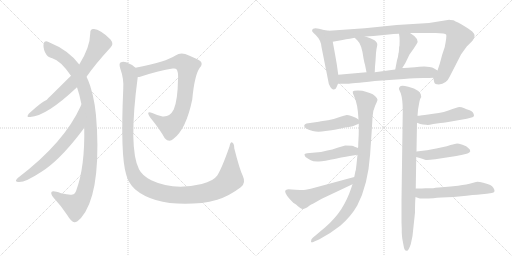
t = 0.00 s
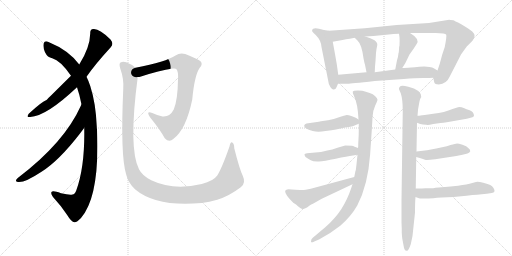
t = 2.91 s
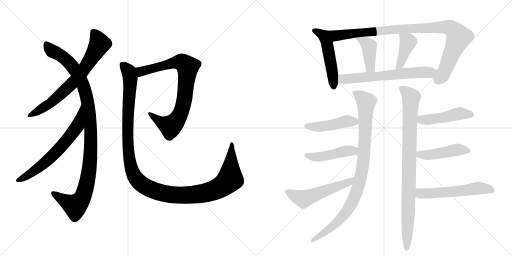
t = 5.81 s
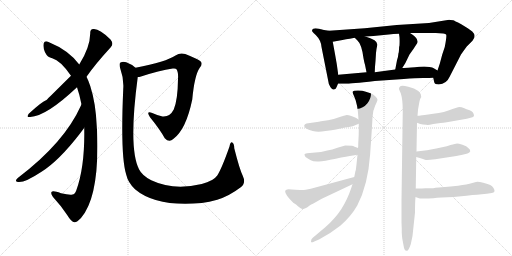
t = 8.72 s
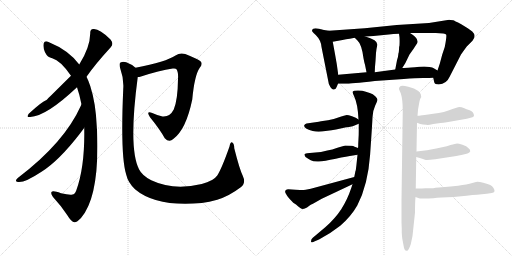
t = 11.62 s
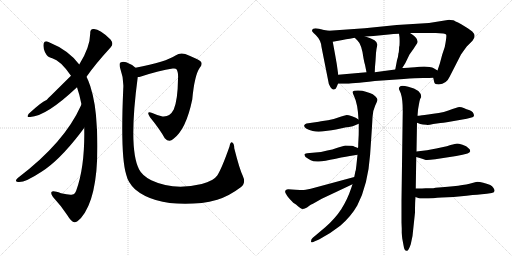
t = 14.53 s

The animated SVG that drew these frames (rendered in a browser with its animation timeline set to each time). Animation: 18 CSS @keyframes rules; one cycle of 14.53 s.

<svg version="1.1" viewBox="0 0 2048 1024" xmlns="http://www.w3.org/2000/svg">
  <g stroke="lightgray" stroke-dasharray="1,1" stroke-width="1" transform="scale(4, 4)">
    <line x1="0" y1="0" x2="256" y2="256"></line>
    <line x1="256" y1="0" x2="0" y2="256"></line>
    <line x1="128" y1="0" x2="128" y2="256"></line>
    <line x1="0" y1="128" x2="256" y2="128"></line>
    <line x1="256" y1="0" x2="512" y2="256"></line>
    <line x1="512" y1="0" x2="256" y2="256"></line>
    <line x1="384" y1="0" x2="384" y2="256"></line>
    <line x1="256" y1="128" x2="512" y2="128"></line>
  </g>
<g transform="scale(1, -1) translate(0, -850)">
   <style type="text/css">
    @keyframes keyframes0 {
      from {
       stroke: black;
       stroke-dashoffset: 708;
       stroke-width: 128;
       }
       70% {
       animation-timing-function: step-end;
       stroke: black;
       stroke-dashoffset: 0;
       stroke-width: 128;
       }
       to {
       stroke: black;
       stroke-width: 1024;
       }
       }
       #make-me-a-hanzi-animation-0 {
         animation: keyframes0 0.826172s both;
         animation-delay: 0.000000s;
         animation-timing-function: linear;
       }
    @keyframes keyframes1 {
      from {
       stroke: black;
       stroke-dashoffset: 1085;
       stroke-width: 128;
       }
       78% {
       animation-timing-function: step-end;
       stroke: black;
       stroke-dashoffset: 0;
       stroke-width: 128;
       }
       to {
       stroke: black;
       stroke-width: 1024;
       }
       }
       #make-me-a-hanzi-animation-1 {
         animation: keyframes1 1.132975s both;
         animation-delay: 0.826172s;
         animation-timing-function: linear;
       }
    @keyframes keyframes2 {
      from {
       stroke: black;
       stroke-dashoffset: 655;
       stroke-width: 128;
       }
       68% {
       animation-timing-function: step-end;
       stroke: black;
       stroke-dashoffset: 0;
       stroke-width: 128;
       }
       to {
       stroke: black;
       stroke-width: 1024;
       }
       }
       #make-me-a-hanzi-animation-2 {
         animation: keyframes2 0.783040s both;
         animation-delay: 1.959147s;
         animation-timing-function: linear;
       }
    @keyframes keyframes3 {
      from {
       stroke: black;
       stroke-dashoffset: 818;
       stroke-width: 128;
       }
       73% {
       animation-timing-function: step-end;
       stroke: black;
       stroke-dashoffset: 0;
       stroke-width: 128;
       }
       to {
       stroke: black;
       stroke-width: 1024;
       }
       }
       #make-me-a-hanzi-animation-3 {
         animation: keyframes3 0.915690s both;
         animation-delay: 2.742188s;
         animation-timing-function: linear;
       }
    @keyframes keyframes4 {
      from {
       stroke: black;
       stroke-dashoffset: 1275;
       stroke-width: 128;
       }
       81% {
       animation-timing-function: step-end;
       stroke: black;
       stroke-dashoffset: 0;
       stroke-width: 128;
       }
       to {
       stroke: black;
       stroke-width: 1024;
       }
       }
       #make-me-a-hanzi-animation-4 {
         animation: keyframes4 1.287598s both;
         animation-delay: 3.657878s;
         animation-timing-function: linear;
       }
    @keyframes keyframes5 {
      from {
       stroke: black;
       stroke-dashoffset: 505;
       stroke-width: 128;
       }
       62% {
       animation-timing-function: step-end;
       stroke: black;
       stroke-dashoffset: 0;
       stroke-width: 128;
       }
       to {
       stroke: black;
       stroke-width: 1024;
       }
       }
       #make-me-a-hanzi-animation-5 {
         animation: keyframes5 0.660970s both;
         animation-delay: 4.945475s;
         animation-timing-function: linear;
       }
    @keyframes keyframes6 {
      from {
       stroke: black;
       stroke-dashoffset: 985;
       stroke-width: 128;
       }
       76% {
       animation-timing-function: step-end;
       stroke: black;
       stroke-dashoffset: 0;
       stroke-width: 128;
       }
       to {
       stroke: black;
       stroke-width: 1024;
       }
       }
       #make-me-a-hanzi-animation-6 {
         animation: keyframes6 1.051595s both;
         animation-delay: 5.606445s;
         animation-timing-function: linear;
       }
    @keyframes keyframes7 {
      from {
       stroke: black;
       stroke-dashoffset: 419;
       stroke-width: 128;
       }
       58% {
       animation-timing-function: step-end;
       stroke: black;
       stroke-dashoffset: 0;
       stroke-width: 128;
       }
       to {
       stroke: black;
       stroke-width: 1024;
       }
       }
       #make-me-a-hanzi-animation-7 {
         animation: keyframes7 0.590983s both;
         animation-delay: 6.658040s;
         animation-timing-function: linear;
       }
    @keyframes keyframes8 {
      from {
       stroke: black;
       stroke-dashoffset: 411;
       stroke-width: 128;
       }
       57% {
       animation-timing-function: step-end;
       stroke: black;
       stroke-dashoffset: 0;
       stroke-width: 128;
       }
       to {
       stroke: black;
       stroke-width: 1024;
       }
       }
       #make-me-a-hanzi-animation-8 {
         animation: keyframes8 0.584473s both;
         animation-delay: 7.249023s;
         animation-timing-function: linear;
       }
    @keyframes keyframes9 {
      from {
       stroke: black;
       stroke-dashoffset: 646;
       stroke-width: 128;
       }
       68% {
       animation-timing-function: step-end;
       stroke: black;
       stroke-dashoffset: 0;
       stroke-width: 128;
       }
       to {
       stroke: black;
       stroke-width: 1024;
       }
       }
       #make-me-a-hanzi-animation-9 {
         animation: keyframes9 0.775716s both;
         animation-delay: 7.833496s;
         animation-timing-function: linear;
       }
    @keyframes keyframes10 {
      from {
       stroke: black;
       stroke-dashoffset: 946;
       stroke-width: 128;
       }
       75% {
       animation-timing-function: step-end;
       stroke: black;
       stroke-dashoffset: 0;
       stroke-width: 128;
       }
       to {
       stroke: black;
       stroke-width: 1024;
       }
       }
       #make-me-a-hanzi-animation-10 {
         animation: keyframes10 1.019857s both;
         animation-delay: 8.609212s;
         animation-timing-function: linear;
       }
    @keyframes keyframes11 {
      from {
       stroke: black;
       stroke-dashoffset: 461;
       stroke-width: 128;
       }
       60% {
       animation-timing-function: step-end;
       stroke: black;
       stroke-dashoffset: 0;
       stroke-width: 128;
       }
       to {
       stroke: black;
       stroke-width: 1024;
       }
       }
       #make-me-a-hanzi-animation-11 {
         animation: keyframes11 0.625163s both;
         animation-delay: 9.629069s;
         animation-timing-function: linear;
       }
    @keyframes keyframes12 {
      from {
       stroke: black;
       stroke-dashoffset: 461;
       stroke-width: 128;
       }
       60% {
       animation-timing-function: step-end;
       stroke: black;
       stroke-dashoffset: 0;
       stroke-width: 128;
       }
       to {
       stroke: black;
       stroke-width: 1024;
       }
       }
       #make-me-a-hanzi-animation-12 {
         animation: keyframes12 0.625163s both;
         animation-delay: 10.254232s;
         animation-timing-function: linear;
       }
    @keyframes keyframes13 {
      from {
       stroke: black;
       stroke-dashoffset: 540;
       stroke-width: 128;
       }
       64% {
       animation-timing-function: step-end;
       stroke: black;
       stroke-dashoffset: 0;
       stroke-width: 128;
       }
       to {
       stroke: black;
       stroke-width: 1024;
       }
       }
       #make-me-a-hanzi-animation-13 {
         animation: keyframes13 0.689453s both;
         animation-delay: 10.879395s;
         animation-timing-function: linear;
       }
    @keyframes keyframes14 {
      from {
       stroke: black;
       stroke-dashoffset: 913;
       stroke-width: 128;
       }
       75% {
       animation-timing-function: step-end;
       stroke: black;
       stroke-dashoffset: 0;
       stroke-width: 128;
       }
       to {
       stroke: black;
       stroke-width: 1024;
       }
       }
       #make-me-a-hanzi-animation-14 {
         animation: keyframes14 0.993001s both;
         animation-delay: 11.568848s;
         animation-timing-function: linear;
       }
    @keyframes keyframes15 {
      from {
       stroke: black;
       stroke-dashoffset: 474;
       stroke-width: 128;
       }
       61% {
       animation-timing-function: step-end;
       stroke: black;
       stroke-dashoffset: 0;
       stroke-width: 128;
       }
       to {
       stroke: black;
       stroke-width: 1024;
       }
       }
       #make-me-a-hanzi-animation-15 {
         animation: keyframes15 0.635742s both;
         animation-delay: 12.561849s;
         animation-timing-function: linear;
       }
    @keyframes keyframes16 {
      from {
       stroke: black;
       stroke-dashoffset: 457;
       stroke-width: 128;
       }
       60% {
       animation-timing-function: step-end;
       stroke: black;
       stroke-dashoffset: 0;
       stroke-width: 128;
       }
       to {
       stroke: black;
       stroke-width: 1024;
       }
       }
       #make-me-a-hanzi-animation-16 {
         animation: keyframes16 0.621908s both;
         animation-delay: 13.197591s;
         animation-timing-function: linear;
       }
    @keyframes keyframes17 {
      from {
       stroke: black;
       stroke-dashoffset: 561;
       stroke-width: 128;
       }
       65% {
       animation-timing-function: step-end;
       stroke: black;
       stroke-dashoffset: 0;
       stroke-width: 128;
       }
       to {
       stroke: black;
       stroke-width: 1024;
       }
       }
       #make-me-a-hanzi-animation-17 {
         animation: keyframes17 0.706543s both;
         animation-delay: 13.819499s;
         animation-timing-function: linear;
       }
</style>
<path d="M 346 543 Q 379 591 443 661 Q 456 674 442 692 Q 397 737 373 734 Q 360 733 361 717 Q 360 660 317 592 L 284 547 Q 190 454 186 450 Q 168 444 115 395 Q 103 379 121 382 Q 185 385 308 501 L 346 543 Z" fill="lightgray"></path> 
<path d="M 337 339 Q 340 183 305 88 Q 299 73 290 72 Q 278 69 244 77 Q 211 89 206 82 Q 202 76 212 62 Q 246 25 268 -9 Q 287 -40 298 -39 Q 307 -40 324 -22 Q 400 66 388 332 Q 387 339 387 345 Q 383 438 361 506 Q 354 527 346 543 L 317 592 Q 275 649 194 682 Q 179 689 175 677 Q 171 662 180 641 Q 190 620 209 617 Q 242 608 284 547 L 308 501 Q 318 473 326 432 L 337 339 Z" fill="lightgray"></path> 
<path d="M 326 432 Q 325 431 323 426 Q 257 279 71 138 Q 58 125 68 123 Q 92 114 166 163 Q 235 206 320 316 Q 330 329 337 339 C 355 363 339 459 326 432 Z" fill="lightgray"></path> 
<path d="M 551 542 Q 557 542 564 544 Q 637 568 691 576 Q 703 577 705 574 Q 714 564 712 534 Q 711 450 695 412 Q 679 381 650 384 Q 628 390 609 398 Q 582 408 600 381 Q 640 332 659 297 Q 677 278 693 294 Q 744 331 769 452 Q 778 549 799 579 Q 811 592 804 603 Q 794 613 741 634 Q 720 641 702 628 Q 665 603 542 579 C 513 573 522 536 551 542 Z" fill="lightgray"></path> 
<path d="M 971 147 Q 958 174 937 257 Q 937 275 929 280 Q 922 284 918 264 Q 887 176 869 148 Q 854 126 807 114 Q 693 87 605 129 Q 568 148 556 173 Q 513 257 551 542 C 555 571 555 571 542 579 Q 529 592 505 601 Q 492 605 482 600 Q 475 596 481 576 Q 496 534 493 495 Q 481 225 505 151 Q 512 120 540 93 Q 625 21 807 38 Q 837 42 869 51 Q 917 66 963 101 Q 985 117 971 147 Z" fill="lightgray"></path> 
<path d="M 1316 727 L 1296 730 L 1276 735 L 1262 737 Q 1250 736 1249 731 Q 1247 726 1250 723 Q 1252 719 1263 710 Q 1284 689 1286 662 L 1312 531 Q 1314 511 1322 501 Q 1330 490 1335 492 Q 1343 492 1346 501 L 1352 515 L 1353 551 L 1347 594 Q 1346 600 1340 634 L 1331 683 C 1326 713 1323 726 1316 727 Z" fill="lightgray"></path> 
<path d="M 1733 539 L 1737 521 Q 1739 512 1755 512 Q 1786 514 1799 544 L 1844 632 Q 1846 635 1867 664 L 1890 687 Q 1907 707 1889 724 Q 1878 733 1845 753 Q 1816 768 1813 769 Q 1799 771 1797 771 L 1716 758 L 1587 750 L 1459 737 L 1316 727 C 1286 725 1301 678 1331 683 L 1370 690 Q 1374 691 1419 699 L 1461 704 L 1494 706 L 1555 712 Q 1571 714 1596 715 L 1640 718 L 1743 718 Q 1782 718 1785 711 Q 1787 703 1779 662 L 1769 632 L 1759 595 L 1750 568 C 1741 540 1730 551 1733 539 Z" fill="lightgray"></path> 
<path d="M 1419 699 L 1429 689 Q 1447 673 1454 617 L 1457 602 Q 1458 597 1460 591 L 1466 561 C 1472 532 1498 531 1499 561 L 1500 583 L 1502 606 L 1504 638 Q 1506 657 1509 669 Q 1511 680 1498 689 Q 1487 694 1479 698 L 1461 704 C 1433 713 1398 720 1419 699 Z" fill="lightgray"></path> 
<path d="M 1595 640 L 1594 638 Q 1593 624 1588 609 L 1581 572 C 1575 543 1593 553 1609 578 L 1621 597 L 1638 632 L 1653 653 L 1666 673 Q 1682 693 1640 718 C 1614 734 1592 745 1596 715 L 1598 701 Q 1599 686 1598 668 Q 1596 664 1596 651 L 1595 640 Z" fill="lightgray"></path> 
<path d="M 1352 515 L 1392 515 Q 1400 515 1499 526 L 1615 534 Q 1663 538 1692 538 Q 1720 538 1733 539 C 1763 540 1776 553 1750 568 L 1735 577 Q 1731 580 1718 582 L 1697 584 Q 1612 578 1609 578 L 1581 572 L 1499 561 L 1466 561 L 1353 551 C 1323 548 1322 515 1352 515 Z" fill="lightgray"></path> 
<path d="M 1435 355 L 1435 328 Q 1435 306 1434 295 L 1433 276 Q 1433 261 1432 258 L 1430 231 L 1426 193 Q 1426 192 1423 168 L 1422 167 L 1417 142 L 1410 113 L 1405 98 Q 1389 50 1365 13.5 Q 1341 -23 1301 -59 L 1250 -102 Q 1244 -108 1244 -115.5 Q 1244 -123 1257 -116 L 1276 -108 Q 1319 -86 1361 -53 Q 1404 -16 1429 28 Q 1472 111 1480.5 232.5 Q 1489 354 1490 381 Q 1491 408 1500.5 427.5 Q 1510 447 1510 451.5 Q 1510 456 1501 465 Q 1492 474 1479 478 L 1460 484 Q 1452 488 1432 488 Q 1412 488 1411 483 Q 1410 478 1416 466 Q 1431 436 1434 372 L 1435 355 Z" fill="lightgray"></path> 
<path d="M 1291 366 Q 1285 365 1275 363 L 1226 356 Q 1219 354 1217 349 Q 1215 344 1222 338 Q 1229 332 1251 326 Q 1272 320 1302 326 Q 1329 329 1344 332 L 1385 341 Q 1387 341 1396 342 L 1411 345 L 1435 355 C 1451 361 1451 361 1434 372 L 1423 379 L 1408 385 Q 1393 390 1387 390 Q 1375 387 1365 384 L 1335 374 L 1312 369 Q 1308 369 1305 368 L 1291 366 Z" fill="lightgray"></path> 
<path d="M 1432 258 L 1416 264 Q 1414 268 1381 268 L 1353 260 Q 1340 254 1284 242 L 1228 237 Q 1219 236 1218 233 Q 1217 230 1222 222 Q 1233 215 1243 209 Q 1253 203 1275 204 Q 1296 205 1343 215 Q 1389 225 1412 228 L 1430 231 C 1460 236 1460 247 1432 258 Z" fill="lightgray"></path> 
<path d="M 1417 142 L 1243 95 L 1223 91 Q 1218 90 1200 90 L 1182 91 L 1153 93 Q 1135 91 1143 76 Q 1147 68 1156 57 L 1173 39 L 1184 32 Q 1189 27 1201 18 Q 1212 10 1228 20 L 1240 29 Q 1241 30 1257 38 L 1287 55 L 1410 113 C 1437 126 1446 150 1417 142 Z" fill="lightgray"></path> 
<path d="M 1663 96 L 1665 222 L 1666 244 L 1668 359 L 1670 387 L 1672 410 Q 1672 412 1676 434.5 Q 1680 457 1685 462 Q 1685 491 1633 503 Q 1606 510 1600 504 Q 1594 498 1596 493 L 1603 477 Q 1611 453 1611 406 L 1606 49 L 1606 -40 L 1607 -65 L 1607 -81 L 1608 -95 L 1609 -104 L 1614 -131 Q 1617 -153 1626 -153 Q 1633 -157 1643 -127 L 1650 -94 L 1660 0 Q 1660 42 1662 62 L 1663 96 Z" fill="lightgray"></path> 
<path d="M 1668 359 L 1681 354 Q 1690 351 1705 351 Q 1711 349 1733 354 L 1762 358 Q 1773 358 1787 361 L 1867 375 L 1886 380 Q 1894 381 1896 387 Q 1896 403 1876 410 Q 1867 413 1855 418 Q 1842 423 1832 421 L 1810 414 Q 1779 400 1733 395 Q 1687 389 1686 389 L 1685 388 L 1682 388 L 1676 387 L 1670 387 C 1640 386 1640 370 1668 359 Z" fill="lightgray"></path> 
<path d="M 1665 222 L 1679 218 Q 1694 213 1700 211 Q 1705 208 1741 213 L 1825 226 L 1850 231 L 1870 236 Q 1879 239 1881 245 Q 1881 253 1874 257 Q 1867 266 1850 271 Q 1833 276 1828 276 Q 1822 275 1802 270 Q 1787 264 1773 262 L 1745 256 L 1708 249 L 1666 244 C 1636 240 1636 230 1665 222 Z" fill="lightgray"></path> 
<path d="M 1662 62 L 1676 57 Q 1677 56 1688 56 L 1713 56 Q 1727 57 1767 60 Q 1812 60 1866 67 Q 1920 73 1927 73 L 1947 75 L 1967 78 Q 1985 80 1974 98 Q 1969 106 1961 110 Q 1953 113 1933 119 Q 1912 124 1904 122 L 1889 118 Q 1849 106 1742 99 Q 1734 97 1723 97 L 1703 97 Q 1693 96 1663 96 C 1633 96 1634 72 1662 62 Z" fill="lightgray"></path> 
      <clipPath id="make-me-a-hanzi-clip-0">
      <path d="M 346 543 Q 379 591 443 661 Q 456 674 442 692 Q 397 737 373 734 Q 360 733 361 717 Q 360 660 317 592 L 284 547 Q 190 454 186 450 Q 168 444 115 395 Q 103 379 121 382 Q 185 385 308 501 L 346 543 Z" fill="lightgray"></path>
      </clipPath>
      <path clip-path="url(#make-me-a-hanzi-clip-0)" d="M 374 721 L 398 675 L 322 555 L 284 510 L 209 443 L 125 392 " fill="none" id="make-me-a-hanzi-animation-0" stroke-dasharray="580 1160" stroke-linecap="round"></path>

      <clipPath id="make-me-a-hanzi-clip-1">
      <path d="M 337 339 Q 340 183 305 88 Q 299 73 290 72 Q 278 69 244 77 Q 211 89 206 82 Q 202 76 212 62 Q 246 25 268 -9 Q 287 -40 298 -39 Q 307 -40 324 -22 Q 400 66 388 332 Q 387 339 387 345 Q 383 438 361 506 Q 354 527 346 543 L 317 592 Q 275 649 194 682 Q 179 689 175 677 Q 171 662 180 641 Q 190 620 209 617 Q 242 608 284 547 L 308 501 Q 318 473 326 432 L 337 339 Z" fill="lightgray"></path>
      </clipPath>
      <path clip-path="url(#make-me-a-hanzi-clip-1)" d="M 186 673 L 212 644 L 266 610 L 320 536 L 335 503 L 351 441 L 364 320 L 356 163 L 344 102 L 327 54 L 301 26 L 211 78 " fill="none" id="make-me-a-hanzi-animation-1" stroke-dasharray="957 1914" stroke-linecap="round"></path>

      <clipPath id="make-me-a-hanzi-clip-2">
      <path d="M 326 432 Q 325 431 323 426 Q 257 279 71 138 Q 58 125 68 123 Q 92 114 166 163 Q 235 206 320 316 Q 330 329 337 339 C 355 363 339 459 326 432 Z" fill="lightgray"></path>
      </clipPath>
      <path clip-path="url(#make-me-a-hanzi-clip-2)" d="M 321 419 L 324 408 L 308 345 L 249 268 L 169 190 L 113 149 L 73 130 " fill="none" id="make-me-a-hanzi-animation-2" stroke-dasharray="527 1054" stroke-linecap="round"></path>

      <clipPath id="make-me-a-hanzi-clip-3">
      <path d="M 551 542 Q 557 542 564 544 Q 637 568 691 576 Q 703 577 705 574 Q 714 564 712 534 Q 711 450 695 412 Q 679 381 650 384 Q 628 390 609 398 Q 582 408 600 381 Q 640 332 659 297 Q 677 278 693 294 Q 744 331 769 452 Q 778 549 799 579 Q 811 592 804 603 Q 794 613 741 634 Q 720 641 702 628 Q 665 603 542 579 C 513 573 522 536 551 542 Z" fill="lightgray"></path>
      </clipPath>
      <path clip-path="url(#make-me-a-hanzi-clip-3)" d="M 556 550 L 577 569 L 689 598 L 728 601 L 751 583 L 733 428 L 705 367 L 682 344 L 644 361 L 601 391 " fill="none" id="make-me-a-hanzi-animation-3" stroke-dasharray="690 1380" stroke-linecap="round"></path>

      <clipPath id="make-me-a-hanzi-clip-4">
      <path d="M 971 147 Q 958 174 937 257 Q 937 275 929 280 Q 922 284 918 264 Q 887 176 869 148 Q 854 126 807 114 Q 693 87 605 129 Q 568 148 556 173 Q 513 257 551 542 C 555 571 555 571 542 579 Q 529 592 505 601 Q 492 605 482 600 Q 475 596 481 576 Q 496 534 493 495 Q 481 225 505 151 Q 512 120 540 93 Q 625 21 807 38 Q 837 42 869 51 Q 917 66 963 101 Q 985 117 971 147 Z" fill="lightgray"></path>
      </clipPath>
      <path clip-path="url(#make-me-a-hanzi-clip-4)" d="M 490 591 L 512 568 L 521 541 L 511 392 L 517 214 L 534 153 L 566 114 L 625 84 L 707 69 L 794 73 L 865 93 L 896 110 L 920 138 L 928 273 " fill="none" id="make-me-a-hanzi-animation-4" stroke-dasharray="1147 2294" stroke-linecap="round"></path>

      <clipPath id="make-me-a-hanzi-clip-5">
      <path d="M 1316 727 L 1296 730 L 1276 735 L 1262 737 Q 1250 736 1249 731 Q 1247 726 1250 723 Q 1252 719 1263 710 Q 1284 689 1286 662 L 1312 531 Q 1314 511 1322 501 Q 1330 490 1335 492 Q 1343 492 1346 501 L 1352 515 L 1353 551 L 1347 594 Q 1346 600 1340 634 L 1331 683 C 1326 713 1323 726 1316 727 Z" fill="lightgray"></path>
      </clipPath>
      <path clip-path="url(#make-me-a-hanzi-clip-5)" d="M 1258 728 L 1302 698 L 1324 594 L 1334 505 " fill="none" id="make-me-a-hanzi-animation-5" stroke-dasharray="377 754" stroke-linecap="round"></path>

      <clipPath id="make-me-a-hanzi-clip-6">
      <path d="M 1733 539 L 1737 521 Q 1739 512 1755 512 Q 1786 514 1799 544 L 1844 632 Q 1846 635 1867 664 L 1890 687 Q 1907 707 1889 724 Q 1878 733 1845 753 Q 1816 768 1813 769 Q 1799 771 1797 771 L 1716 758 L 1587 750 L 1459 737 L 1316 727 C 1286 725 1301 678 1331 683 L 1370 690 Q 1374 691 1419 699 L 1461 704 L 1494 706 L 1555 712 Q 1571 714 1596 715 L 1640 718 L 1743 718 Q 1782 718 1785 711 Q 1787 703 1779 662 L 1769 632 L 1759 595 L 1750 568 C 1741 540 1730 551 1733 539 Z" fill="lightgray"></path>
      </clipPath>
      <path clip-path="url(#make-me-a-hanzi-clip-6)" d="M 1324 722 L 1347 707 L 1638 736 L 1767 742 L 1803 738 L 1820 724 L 1834 701 L 1771 549 L 1758 535 L 1747 537 " fill="none" id="make-me-a-hanzi-animation-6" stroke-dasharray="857 1714" stroke-linecap="round"></path>

      <clipPath id="make-me-a-hanzi-clip-7">
      <path d="M 1419 699 L 1429 689 Q 1447 673 1454 617 L 1457 602 Q 1458 597 1460 591 L 1466 561 C 1472 532 1498 531 1499 561 L 1500 583 L 1502 606 L 1504 638 Q 1506 657 1509 669 Q 1511 680 1498 689 Q 1487 694 1479 698 L 1461 704 C 1433 713 1398 720 1419 699 Z" fill="lightgray"></path>
      </clipPath>
      <path clip-path="url(#make-me-a-hanzi-clip-7)" d="M 1426 696 L 1459 683 L 1476 665 L 1480 587 L 1494 567 " fill="none" id="make-me-a-hanzi-animation-7" stroke-dasharray="291 582" stroke-linecap="round"></path>

      <clipPath id="make-me-a-hanzi-clip-8">
      <path d="M 1595 640 L 1594 638 Q 1593 624 1588 609 L 1581 572 C 1575 543 1593 553 1609 578 L 1621 597 L 1638 632 L 1653 653 L 1666 673 Q 1682 693 1640 718 C 1614 734 1592 745 1596 715 L 1598 701 Q 1599 686 1598 668 Q 1596 664 1596 651 L 1595 640 Z" fill="lightgray"></path>
      </clipPath>
      <path clip-path="url(#make-me-a-hanzi-clip-8)" d="M 1604 709 L 1632 683 L 1600 590 L 1587 577 " fill="none" id="make-me-a-hanzi-animation-8" stroke-dasharray="283 566" stroke-linecap="round"></path>

      <clipPath id="make-me-a-hanzi-clip-9">
      <path d="M 1352 515 L 1392 515 Q 1400 515 1499 526 L 1615 534 Q 1663 538 1692 538 Q 1720 538 1733 539 C 1763 540 1776 553 1750 568 L 1735 577 Q 1731 580 1718 582 L 1697 584 Q 1612 578 1609 578 L 1581 572 L 1499 561 L 1466 561 L 1353 551 C 1323 548 1322 515 1352 515 Z" fill="lightgray"></path>
      </clipPath>
      <path clip-path="url(#make-me-a-hanzi-clip-9)" d="M 1359 521 L 1376 535 L 1743 565 " fill="none" id="make-me-a-hanzi-animation-9" stroke-dasharray="518 1036" stroke-linecap="round"></path>

      <clipPath id="make-me-a-hanzi-clip-10">
      <path d="M 1435 355 L 1435 328 Q 1435 306 1434 295 L 1433 276 Q 1433 261 1432 258 L 1430 231 L 1426 193 Q 1426 192 1423 168 L 1422 167 L 1417 142 L 1410 113 L 1405 98 Q 1389 50 1365 13.5 Q 1341 -23 1301 -59 L 1250 -102 Q 1244 -108 1244 -115.5 Q 1244 -123 1257 -116 L 1276 -108 Q 1319 -86 1361 -53 Q 1404 -16 1429 28 Q 1472 111 1480.5 232.5 Q 1489 354 1490 381 Q 1491 408 1500.5 427.5 Q 1510 447 1510 451.5 Q 1510 456 1501 465 Q 1492 474 1479 478 L 1460 484 Q 1452 488 1432 488 Q 1412 488 1411 483 Q 1410 478 1416 466 Q 1431 436 1434 372 L 1435 355 Z" fill="lightgray"></path>
      </clipPath>
      <path clip-path="url(#make-me-a-hanzi-clip-10)" d="M 1417 480 L 1464 442 L 1458 246 L 1438 120 L 1411 45 L 1374 -12 L 1300 -80 L 1251 -110 " fill="none" id="make-me-a-hanzi-animation-10" stroke-dasharray="818 1636" stroke-linecap="round"></path>

      <clipPath id="make-me-a-hanzi-clip-11">
      <path d="M 1291 366 Q 1285 365 1275 363 L 1226 356 Q 1219 354 1217 349 Q 1215 344 1222 338 Q 1229 332 1251 326 Q 1272 320 1302 326 Q 1329 329 1344 332 L 1385 341 Q 1387 341 1396 342 L 1411 345 L 1435 355 C 1451 361 1451 361 1434 372 L 1423 379 L 1408 385 Q 1393 390 1387 390 Q 1375 387 1365 384 L 1335 374 L 1312 369 Q 1308 369 1305 368 L 1291 366 Z" fill="lightgray"></path>
      </clipPath>
      <path clip-path="url(#make-me-a-hanzi-clip-11)" d="M 1226 347 L 1280 343 L 1387 365 L 1420 365 L 1426 359 " fill="none" id="make-me-a-hanzi-animation-11" stroke-dasharray="333 666" stroke-linecap="round"></path>

      <clipPath id="make-me-a-hanzi-clip-12">
      <path d="M 1432 258 L 1416 264 Q 1414 268 1381 268 L 1353 260 Q 1340 254 1284 242 L 1228 237 Q 1219 236 1218 233 Q 1217 230 1222 222 Q 1233 215 1243 209 Q 1253 203 1275 204 Q 1296 205 1343 215 Q 1389 225 1412 228 L 1430 231 C 1460 236 1460 247 1432 258 Z" fill="lightgray"></path>
      </clipPath>
      <path clip-path="url(#make-me-a-hanzi-clip-12)" d="M 1225 229 L 1254 222 L 1288 223 L 1390 247 L 1413 246 L 1424 238 " fill="none" id="make-me-a-hanzi-animation-12" stroke-dasharray="333 666" stroke-linecap="round"></path>

      <clipPath id="make-me-a-hanzi-clip-13">
      <path d="M 1417 142 L 1243 95 L 1223 91 Q 1218 90 1200 90 L 1182 91 L 1153 93 Q 1135 91 1143 76 Q 1147 68 1156 57 L 1173 39 L 1184 32 Q 1189 27 1201 18 Q 1212 10 1228 20 L 1240 29 Q 1241 30 1257 38 L 1287 55 L 1410 113 C 1437 126 1446 150 1417 142 Z" fill="lightgray"></path>
      </clipPath>
      <path clip-path="url(#make-me-a-hanzi-clip-13)" d="M 1151 83 L 1214 54 L 1397 122 L 1411 136 " fill="none" id="make-me-a-hanzi-animation-13" stroke-dasharray="412 824" stroke-linecap="round"></path>

      <clipPath id="make-me-a-hanzi-clip-14">
      <path d="M 1663 96 L 1665 222 L 1666 244 L 1668 359 L 1670 387 L 1672 410 Q 1672 412 1676 434.5 Q 1680 457 1685 462 Q 1685 491 1633 503 Q 1606 510 1600 504 Q 1594 498 1596 493 L 1603 477 Q 1611 453 1611 406 L 1606 49 L 1606 -40 L 1607 -65 L 1607 -81 L 1608 -95 L 1609 -104 L 1614 -131 Q 1617 -153 1626 -153 Q 1633 -157 1643 -127 L 1650 -94 L 1660 0 Q 1660 42 1662 62 L 1663 96 Z" fill="lightgray"></path>
      </clipPath>
      <path clip-path="url(#make-me-a-hanzi-clip-14)" d="M 1607 495 L 1644 461 L 1626 -145 " fill="none" id="make-me-a-hanzi-animation-14" stroke-dasharray="785 1570" stroke-linecap="round"></path>

      <clipPath id="make-me-a-hanzi-clip-15">
      <path d="M 1668 359 L 1681 354 Q 1690 351 1705 351 Q 1711 349 1733 354 L 1762 358 Q 1773 358 1787 361 L 1867 375 L 1886 380 Q 1894 381 1896 387 Q 1896 403 1876 410 Q 1867 413 1855 418 Q 1842 423 1832 421 L 1810 414 Q 1779 400 1733 395 Q 1687 389 1686 389 L 1685 388 L 1682 388 L 1676 387 L 1670 387 C 1640 386 1640 370 1668 359 Z" fill="lightgray"></path>
      </clipPath>
      <path clip-path="url(#make-me-a-hanzi-clip-15)" d="M 1673 380 L 1690 370 L 1711 371 L 1838 396 L 1886 391 " fill="none" id="make-me-a-hanzi-animation-15" stroke-dasharray="346 692" stroke-linecap="round"></path>

      <clipPath id="make-me-a-hanzi-clip-16">
      <path d="M 1665 222 L 1679 218 Q 1694 213 1700 211 Q 1705 208 1741 213 L 1825 226 L 1850 231 L 1870 236 Q 1879 239 1881 245 Q 1881 253 1874 257 Q 1867 266 1850 271 Q 1833 276 1828 276 Q 1822 275 1802 270 Q 1787 264 1773 262 L 1745 256 L 1708 249 L 1666 244 C 1636 240 1636 230 1665 222 Z" fill="lightgray"></path>
      </clipPath>
      <path clip-path="url(#make-me-a-hanzi-clip-16)" d="M 1674 238 L 1679 232 L 1712 229 L 1827 251 L 1870 247 " fill="none" id="make-me-a-hanzi-animation-16" stroke-dasharray="329 658" stroke-linecap="round"></path>

      <clipPath id="make-me-a-hanzi-clip-17">
      <path d="M 1662 62 L 1676 57 Q 1677 56 1688 56 L 1713 56 Q 1727 57 1767 60 Q 1812 60 1866 67 Q 1920 73 1927 73 L 1947 75 L 1967 78 Q 1985 80 1974 98 Q 1969 106 1961 110 Q 1953 113 1933 119 Q 1912 124 1904 122 L 1889 118 Q 1849 106 1742 99 Q 1734 97 1723 97 L 1703 97 Q 1693 96 1663 96 C 1633 96 1634 72 1662 62 Z" fill="lightgray"></path>
      </clipPath>
      <path clip-path="url(#make-me-a-hanzi-clip-17)" d="M 1672 90 L 1682 76 L 1876 89 L 1910 97 L 1968 89 " fill="none" id="make-me-a-hanzi-animation-17" stroke-dasharray="433 866" stroke-linecap="round"></path>

</g>
</svg>
